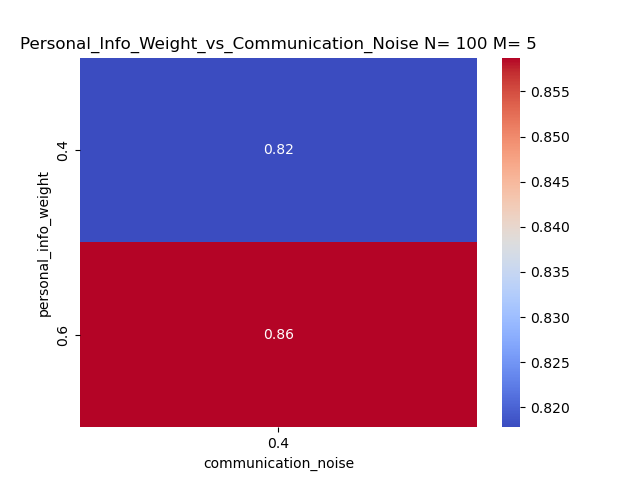

Source data for this figure (header and first rows):
personal_info_weight, 0.4
0.4, 0.8178
0.6, 0.8587
